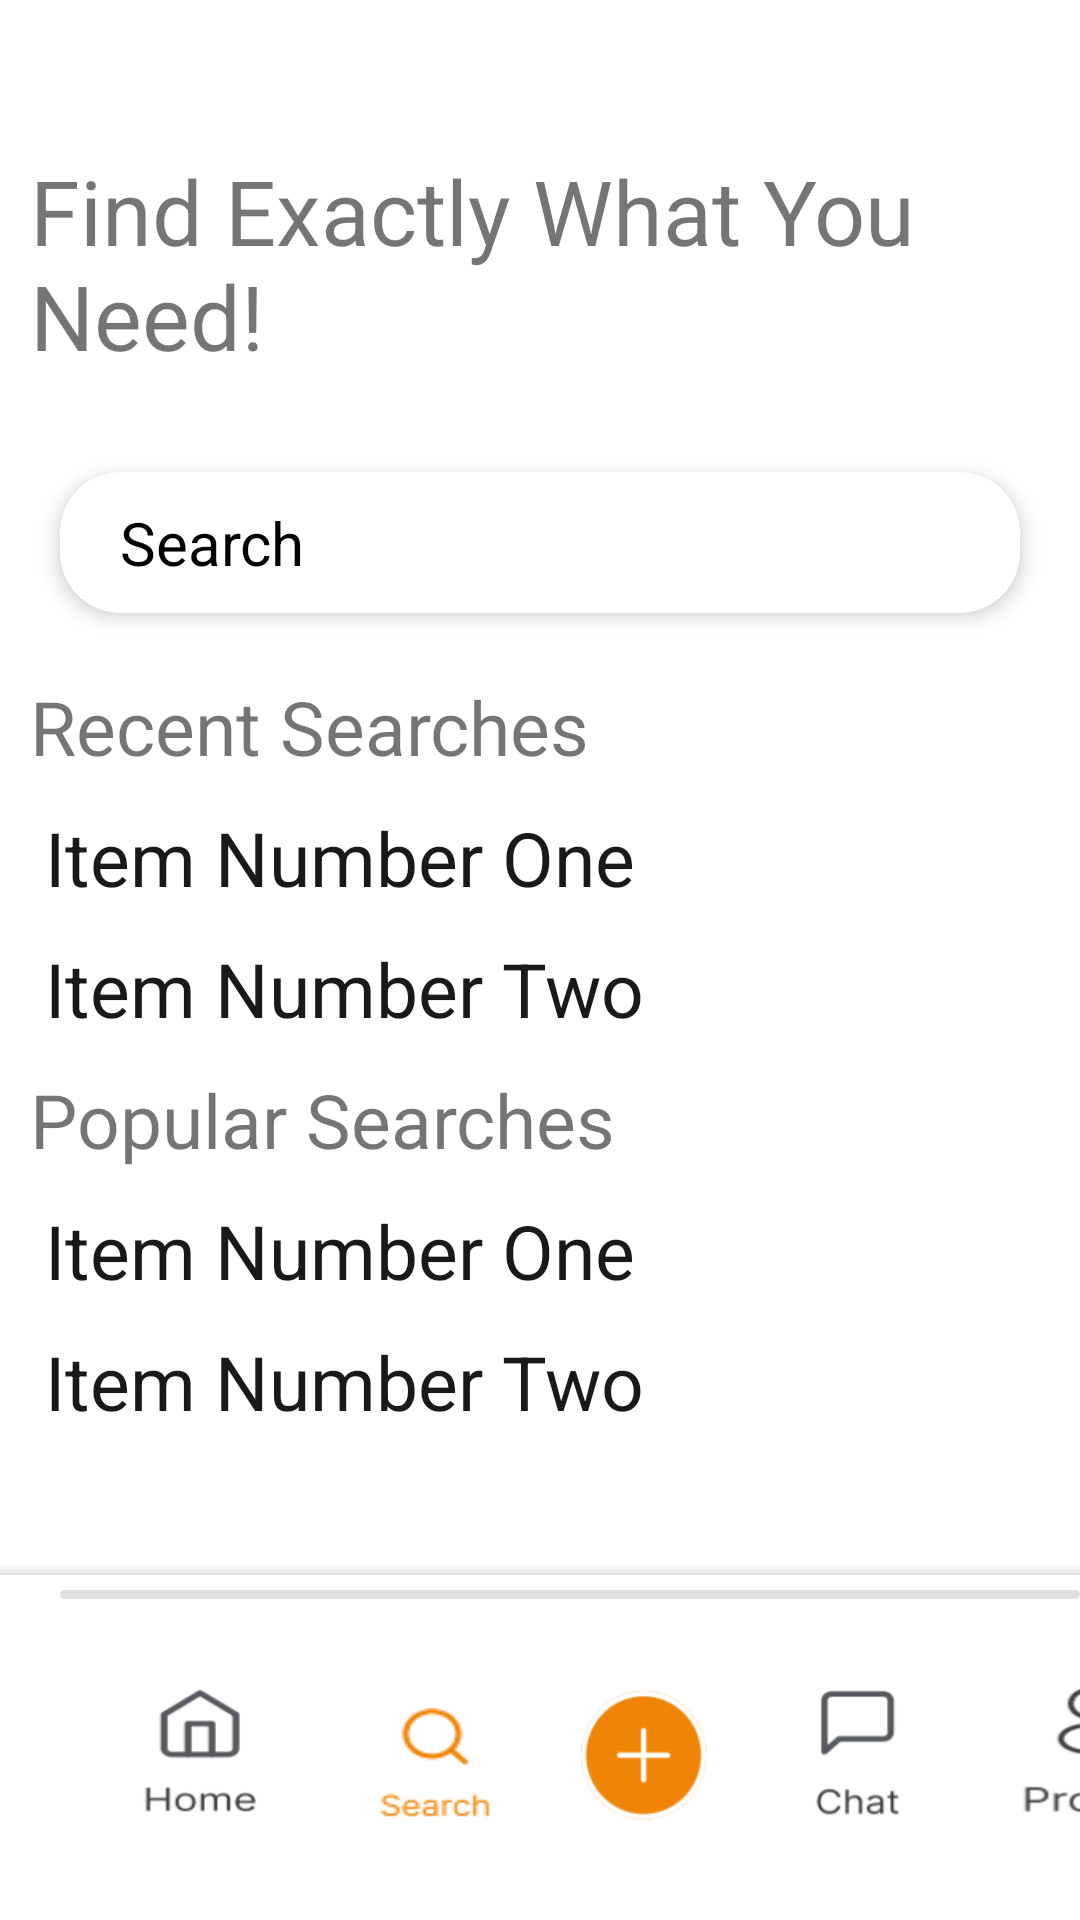

Layout XML and referenced resources for this Android screen:
<!-- AndroidManifest.xml: application theme Theme.K201688 -->
<!-- res/layout/activity_search7.xml -->
<?xml version="1.0" encoding="utf-8"?>
<androidx.coordinatorlayout.widget.CoordinatorLayout xmlns:android="http://schemas.android.com/apk/res/android"
    xmlns:app="http://schemas.android.com/apk/res-auto"
    xmlns:tools="http://schemas.android.com/tools"
    android:layout_width="match_parent"
    android:layout_height="match_parent"
    tools:context=".search7">

    <RelativeLayout
        android:layout_width="match_parent"
        android:layout_height="wrap_content"
        >
        <TextView
            android:id="@+id/textView3"
            android:layout_width="wrap_content"
            android:layout_height="wrap_content"
            android:textSize="30sp"
            android:text="Find Exactly What You Need!"
            android:layout_marginTop="50dp"
            android:layout_marginLeft="10dp"
            />
        <androidx.cardview.widget.CardView
            android:id="@+id/searchCard"
            android:layout_width="match_parent"
            android:layout_height="wrap_content"
            android:layout_below="@id/textView3"
            android:layout_marginTop="20dp"
            android:layout_marginLeft="10dp"
            android:layout_marginRight="10dp"
            android:layout_gravity="center_horizontal"
            app:cardCornerRadius="20dp"
            app:cardElevation="4dp"
            app:cardUseCompatPadding="true">

            <LinearLayout
                android:id="@+id/searchBar"
                android:layout_width="match_parent"
                android:layout_height="wrap_content"
                android:orientation="horizontal"
                android:padding="10dp">

                <ImageView
                    android:layout_width="wrap_content"
                    android:layout_height="wrap_content"
                    android:src="@drawable/baseline_search_24"
                    android:layout_gravity="center_vertical"
                    android:layout_marginRight="10dp" />

                
                <TextView
                    android:layout_width="wrap_content"
                    android:layout_height="wrap_content"
                    android:text="Search"
                    android:textSize="20sp"
                    android:textColor="#000"
                    android:layout_gravity="center_vertical" />
            </LinearLayout>
        </androidx.cardview.widget.CardView>

        <TextView
            android:id="@+id/textView4"
            android:layout_width="wrap_content"
            android:layout_height="wrap_content"
            android:textSize="25sp"
            android:text="Recent Searches"
            android:layout_below="@id/textView3"
            android:layout_marginTop="100dp"
            android:layout_marginLeft="10dp"
            />

        <TextView
            android:id="@+id/textView5"
            android:layout_width="wrap_content"
            android:layout_height="wrap_content"
            android:textSize="25sp"
            android:text="Item Number One"
            android:layout_below="@id/textView4"
            android:layout_marginTop="10dp"
            android:layout_marginLeft="15dp"
            android:textColor="#191919"
            />
        <ImageView
            android:id="@+id/imageView"
            android:layout_width="wrap_content"
            android:layout_height="wrap_content"
            app:srcCompat="@drawable/baseline_north_east_24"
            android:layout_toRightOf="@id/textView5"
            android:layout_marginTop="229dp"
            android:layout_marginLeft="150dp"
            android:padding="10dp"/>

        <TextView
            android:id="@+id/textView6"
            android:layout_width="wrap_content"
            android:layout_height="wrap_content"
            android:textSize="25sp"
            android:text="Item Number Two"
            android:layout_below="@id/textView5"
            android:layout_marginTop="10dp"
            android:layout_marginLeft="15dp"
            android:textColor="#191919"
            />
        <ImageView
            android:id="@+id/imageView2"
            android:layout_width="wrap_content"
            android:layout_height="wrap_content"
            app:srcCompat="@drawable/baseline_north_east_24"
            android:layout_toRightOf="@id/textView6"
            android:layout_marginTop="270dp"
            android:layout_marginLeft="150dp"
            android:padding="10dp"/>

        <TextView
            android:id="@+id/textView7"
            android:layout_width="wrap_content"
            android:layout_height="wrap_content"
            android:textSize="25sp"
            android:text="Popular Searches"
            android:layout_below="@id/textView6"
            android:layout_marginTop="10dp"
            android:layout_marginLeft="10dp"
            />

        <TextView
            android:id="@+id/textView8"
            android:layout_width="wrap_content"
            android:layout_height="wrap_content"
            android:textSize="25sp"
            android:text="Item Number One"
            android:layout_below="@id/textView7"
            android:layout_marginTop="10dp"
            android:layout_marginLeft="15dp"
            android:textColor="#191919"
            />
        <ImageView
            android:id="@+id/imageView3"
            android:layout_width="wrap_content"
            android:layout_height="wrap_content"
            app:srcCompat="@drawable/baseline_north_east_24"
            android:layout_toRightOf="@id/textView8"
            android:layout_marginTop="360dp"
            android:layout_marginLeft="150dp"
            android:padding="10dp"/>

        <TextView
            android:id="@+id/textView9"
            android:layout_width="wrap_content"
            android:layout_height="wrap_content"
            android:textSize="25sp"
            android:text="Item Number Two"
            android:layout_below="@id/textView8"
            android:layout_marginTop="10dp"
            android:layout_marginLeft="15dp"
            android:textColor="#191919"
            />
        <ImageView
            android:id="@+id/imageView4"
            android:layout_width="wrap_content"
            android:layout_height="wrap_content"
            app:srcCompat="@drawable/baseline_north_east_24"
            android:layout_toRightOf="@id/textView9"
            android:layout_marginTop="405dp"
            android:layout_marginLeft="150dp"
            android:padding="10dp"/>



    </RelativeLayout>


    <com.google.android.material.bottomappbar.BottomAppBar
        android:id="@+id/bottombar"
        android:layout_width="match_parent"
        android:layout_height="wrap_content"
        android:layout_gravity="bottom"
        app:fabCradleMargin="20dp"
        app:fabCradleRoundedCornerRadius="20dp"
        app:fabCradleVerticalOffset="10dp"
        app:itemIconTint="#ff9800"
        >

        <View
            android:layout_marginStart="20dp"
            android:layout_marginTop="5dp"
            android:layout_width="match_parent"
            android:layout_height="100dp"
            android:layout_marginBottom="10dp"
            android:background="@drawable/search_bar">
        </View>



    </com.google.android.material.bottomappbar.BottomAppBar>

</androidx.coordinatorlayout.widget.CoordinatorLayout>
<!-- resources referenced by this layout -->
<resources>
  <!-- drawable baseline_north_east_24 (drawable) -->
  <vector android:height="24dp" android:tint="#323232"
      android:viewportHeight="24" android:viewportWidth="24"
      android:width="24dp" xmlns:android="http://schemas.android.com/apk/res/android">
      <path android:fillColor="@android:color/white" android:pathData="M9,5v2h6.59L4,18.59L5.41,20L17,8.41V15h2V5H9z"/>
  </vector>
  <!-- drawable search_bar (drawable) -->
  <layer-list xmlns:android="http://schemas.android.com/apk/res/android">
      
      <item android:drawable="@drawable/rectangle" />
      <item
  
          android:bottom="20dp"
          android:drawable="@drawable/rounded_rectangle"
          android:height="3dp"
          android:gravity="top|center"/>
  
      
      <item
          android:drawable="@drawable/home"
          android:gravity="top"
          android:left="20dp"
          android:top="30dp"
          android:width="50dp"
          android:height="50dp"
          android:right="40dp"
          android:bottom="30dp"
          />
  
      
      <item
          android:drawable="@drawable/search__orange"
          android:gravity="top"
          android:bottom="30dp"
          android:left="100dp"
          android:top="35dp"
          android:width="50dp"
          android:height="50dp"
          android:right="80dp"
          />
      <item
          android:drawable="@drawable/add"
          android:gravity="top"
          android:bottom="30dp"
          android:left="170dp"
          android:top="30dp"
          android:width="50dp"
          android:height="50dp"
          android:right="100dp"
          />
  
      
      <item
          android:drawable="@drawable/chat"
          android:gravity="top"
          android:bottom="30dp"
          android:left="240dp"
          android:top="30dp"
          android:width="50dp"
          android:height="50dp"
          android:right="20dp"
          />
  
      
      <item
          android:drawable="@drawable/profile"
          android:gravity="top"
          android:bottom="30dp"
          android:left="320dp"
          android:top="30dp"
          android:width="50dp"
          android:height="50dp"
          android:right="20dp"
          />
  </layer-list>
  <style name="Theme.K201688" parent="Theme.MaterialComponents.DayNight.DarkActionBar">
          
          <item name="colorPrimary">@color/purple_500</item>
          <item name="colorPrimaryVariant">@color/purple_700</item>
          <item name="colorOnPrimary">@color/white</item>
          
          <item name="colorSecondary">@color/teal_200</item>
          <item name="colorSecondaryVariant">@color/teal_700</item>
          <item name="colorOnSecondary">@color/black</item>
          
          <item name="android:statusBarColor">?attr/colorPrimaryVariant</item>
          
      </style>
  <!-- drawable rectangle (drawable) -->
  <shape xmlns:android="http://schemas.android.com/apk/res/android"
      android:shape="rectangle">
      <solid android:color="#FFFFFF" /> 
      <corners android:radius="0dp" /> 
  </shape>
  <!-- drawable rounded_rectangle (drawable) -->
  <shape xmlns:android="http://schemas.android.com/apk/res/android"
      android:shape="rectangle">
      <solid android:color="#E0E0E0" /> 
      <corners android:radius="8dp" /> 
  </shape>
  <!-- drawable home: png bitmap (drawable, 4262 bytes) -->
  <!-- drawable search__orange: png bitmap (drawable, 2066 bytes) -->
  <!-- drawable add: png bitmap (drawable, 5763 bytes) -->
  <!-- drawable chat: png bitmap (drawable, 3351 bytes) -->
  <!-- drawable profile: png bitmap (drawable, 5153 bytes) -->
  <!-- not gathered from this repository: default colours our renderer supplied (Android Studio template values) -->
  <color name="purple_500">#FF6200EE</color>
  <color name="purple_700">#FF3700B3</color>
  <color name="teal_200">#FF03DAC5</color>
  <color name="teal_700">#FF018786</color>
  <color name="black">#FF000000</color>
  <color name="white">#FFFFFFFF</color>
</resources>
